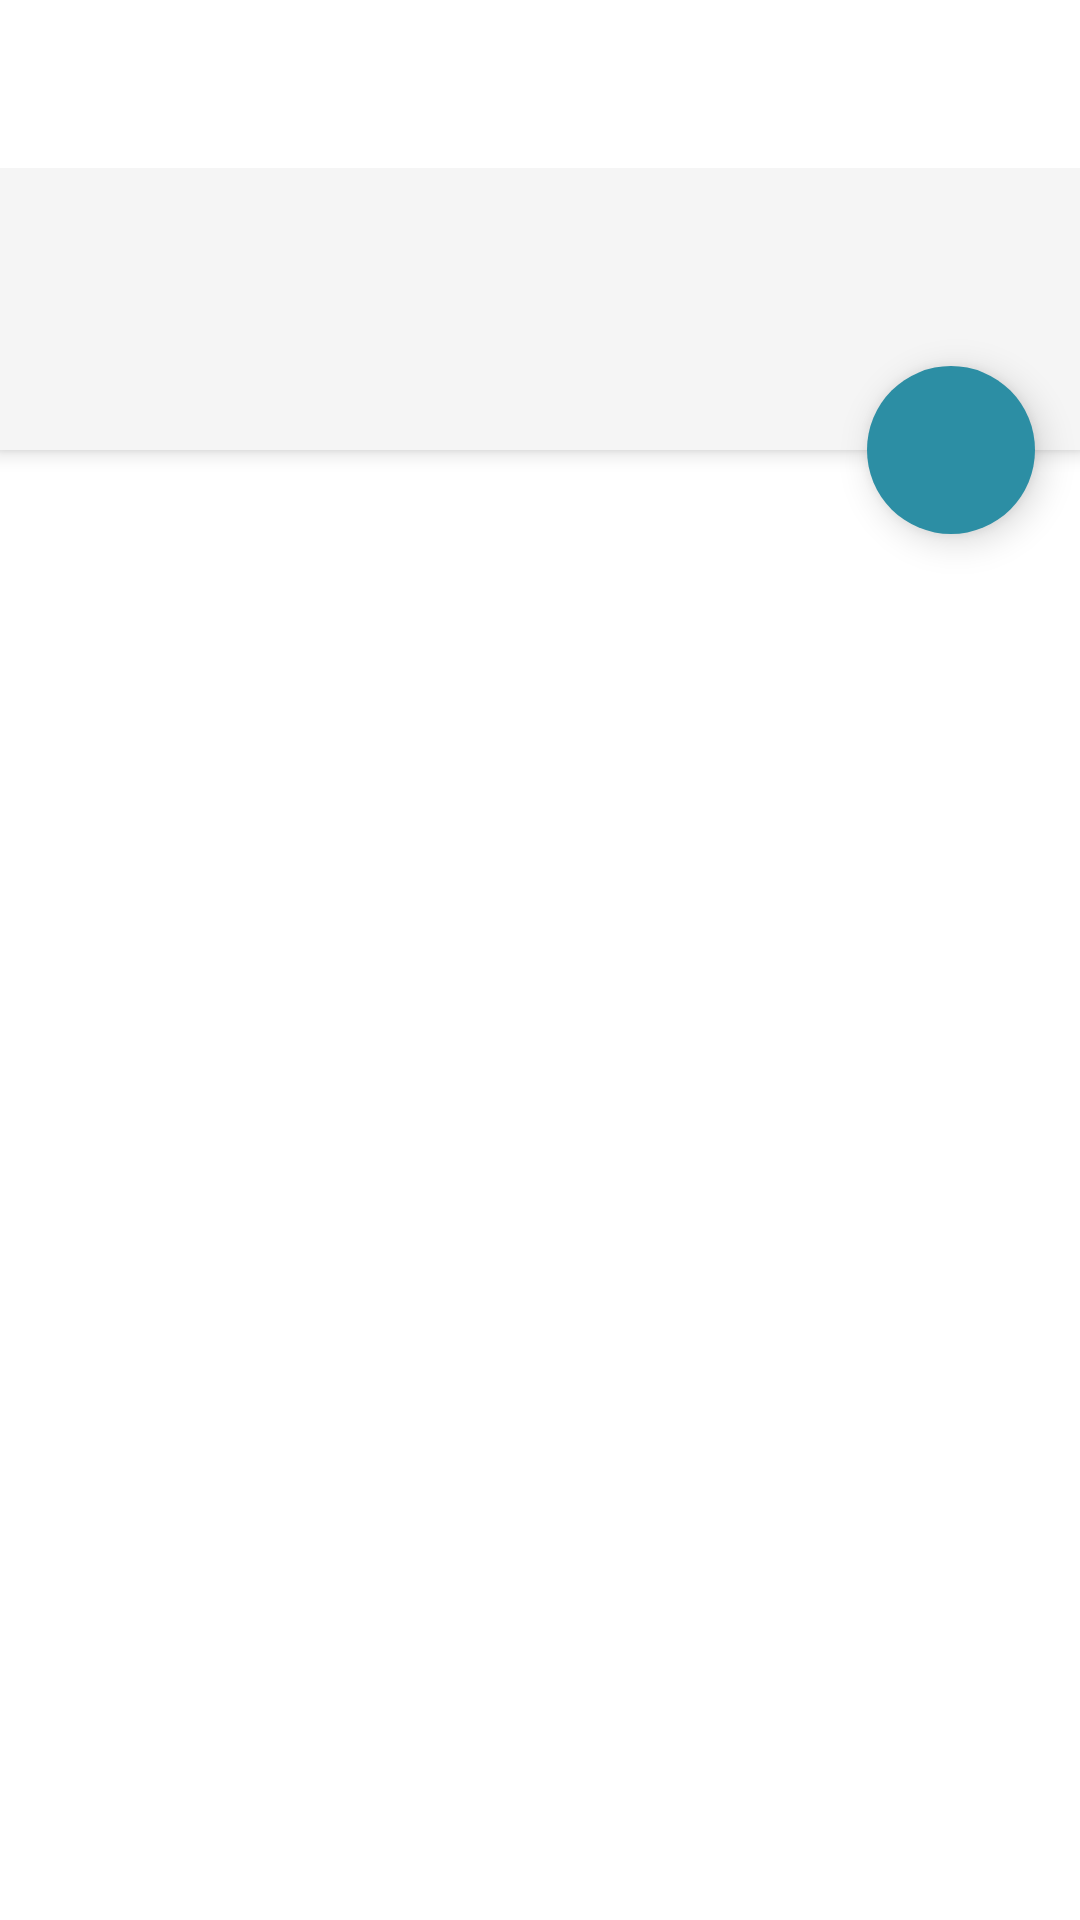

Layout XML and referenced resources for this Android screen:
<!-- AndroidManifest.xml: application theme AppTheme -->
<!-- res/layout/activity_main.xml -->
<?xml version="1.0" encoding="utf-8"?>
<android.support.design.widget.CoordinatorLayout xmlns:android="http://schemas.android.com/apk/res/android"
    xmlns:app="http://schemas.android.com/apk/res-auto"
    xmlns:tools="http://schemas.android.com/tools"
    android:layout_width="match_parent"
    android:layout_height="match_parent"
    tools:context="p.emergencybutton.MainActivity"
    android:fitsSystemWindows="true"
    android:orientation="vertical"
    tools:ignore="RtlHardcoded"
    android:id="@+id/view_coordinator"
    android:background="@color/white"
    >
  <android.support.design.widget.AppBarLayout
      android:layout_width="match_parent"
      android:layout_height="150dp"
      android:orientation="vertical"
      android:id="@+id/appLayoutBar"
      android:fitsSystemWindows="true"
      android:theme="@style/ThemeOverlay.AppCompat.Dark.ActionBar">

     <android.support.design.widget.CollapsingToolbarLayout
         android:layout_width="match_parent"
         android:layout_height="wrap_content"
         android:id="@+id/collaspingToolbar"
         app:layout_scrollFlags="scroll|exitUntilCollapsed"
         android:fitsSystemWindows="true"
         app:expandedTitleMarginStart="35dp"
         app:contentScrim="@color/toolbarColor"
         app:title="Contacts"
         android:background="@color/white"
         app:expandedTitleTextAppearance="@style/TextAppearance.App.FloatingActionButton"
         app:collapsedTitleGravity="top">

        <ImageView
            android:layout_width="match_parent"
            android:layout_height="match_parent"
            app:layout_collapseMode="pin"
            android:scaleType="fitStart"
            android:src="@drawable/contacts"
            />

         <android.support.v7.widget.Toolbar
             android:layout_width="match_parent"
             android:layout_height="?actionBarSize"
             android:elevation="7dp"
             app:layout_collapseMode="pin"
             >
         </android.support.v7.widget.Toolbar>
     </android.support.design.widget.CollapsingToolbarLayout>
  </android.support.design.widget.AppBarLayout>

    <LinearLayout
        android:id="@+id/linearLayout"
        android:layout_width="match_parent"
        android:layout_height="wrap_content"

        android:orientation="vertical"
        app:layout_behavior="@string/appbar_scrolling_view_behavior">

        <android.support.v7.widget.RecyclerView
            android:id="@+id/list_view"
            android:layout_width="match_parent"
            android:layout_height="wrap_content">
        </android.support.v7.widget.RecyclerView>
    </LinearLayout>

  <android.support.design.widget.FloatingActionButton
      android:id="@+id/fab"
      android:layout_width="wrap_content"
      android:layout_height="wrap_content"
      android:layout_margin="15dp"
      android:layout_gravity="center_vertical|start"
      app:layout_anchor="@id/linearLayout"
      app:layout_anchorGravity="bottom|end"
      app:srcCompat="@drawable/forward"
      app:backgroundTint="@color/toolbarColor"
      app:borderWidth="0dp"
      app:elevation="7dp"
      android:scaleType="fitCenter"
      app:fabSize="auto"
      />
</android.support.design.widget.CoordinatorLayout>
<!-- resources referenced by this layout -->
<resources>
  <color name="toolbarColor">#2c8ea4</color>
  <color name="white">#FFFFFF</color>
  <style name="TextAppearance.App.FloatingActionButton" parent="android:style/TextAppearance">
          <item name="android:textColor">@color/hintColor</item>
          <item name="android:textStyle">bold|italic</item>
          <item name="android:textSize">20sp</item>
          <item name="android:textAlignment">viewStart</item>
      </style>
  <style name="AppTheme" parent="Theme.AppCompat.Light.NoActionBar">
      </style>
  <color name="hintColor">#c1c2c4</color>
</resources>
